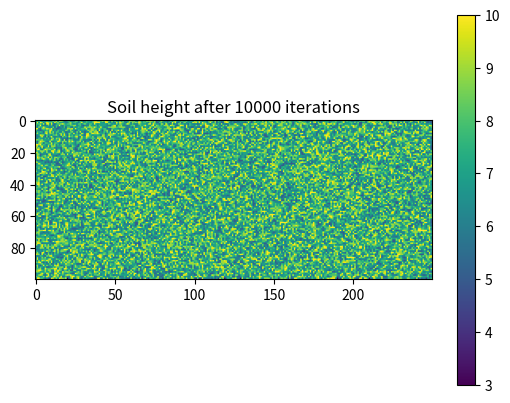

This figure's Python source:
# IPython log file
import math
import matplotlib.pyplot as plt
import numpy as np
def neig_ls(idx, w, l):
    cx = idx%l
    cy = idx//l
    nx = list([cx - 1, cx + 1])
    ny = list([cy - 1, cy + 1])
    #nxn = [ele for ele in nx if ele >= 0 and ele < n]
    nxn = nx
    nyn = [ele for ele in ny if ele >= 0]
    out = []
    for i in nxn:
        if i < 0:
            i = i + l
        elif i >= l:
            i = i - l
        ij = i + cy*l
        out.append(ij)
    for j in nyn:
        if j >= w:
            out.append('treat')
        else:
            ij = cx + j*l
            out.append(ij)
    return out

def project(arr, w, l):
    zz = np.zeros((w, l))
    for idx in range(len(arr[0])):
        x = idx%l
        y = idx//l
        zz[y][x] = arr[0][idx]
    return zz

# neighbor list done
w = 100 #200
l = 250 #500
soil_grid = np.random.choice(list(range(5, 11)), size=(1, w*l))
water_grid = np.random.choice(list(range(1, 6)), size=(1, w*l))

first_p = np.random.randint(w*l)
k = 0
while k < 10000: # 2e+9 iterations
    k = k + 1
    first_p = np.random.randint(w*l)
    nn = neig_ls(first_p, w, l)
    if 'treat' in nn:
        soil_grid[0][first_p] = soil_grid[0][first_p] - 1
        water_grid[0][first_p] = water_grid[0][first_p] - 1
        continue
    else:
        ss = soil_grid + water_grid
        tts = [ss[0][ele] for ele in nn]
        cch = ss[0][first_p]*np.ones((1, len(tts)))[0] -  np.array(tts)
        ccp = cch[cch > 0]
        if len(ccp) == 0:
            soil_grid[0][first_p] = soil_grid[0][first_p]
            water_grid[0][first_p] = water_grid[0][first_p]
        else:
            ii = list(cch).index(max(cch))
            si = nn[ii]
            if soil_grid[0][first_p] - soil_grid[0][si] > 1:
                soil_grid[0][first_p]  = soil_grid[0][first_p] - 1
                soil_grid[0][si]  = soil_grid[0][si] + 1
                wtt = int(water_grid[0][first_p] + water_grid[0][si])
                comp = []
                cid = []
                for i in range(wtt+1):
                    #cnt = soil_grid[0][si] + i - soil_grid[0][first_p] - wtt + i
                    cnt =  soil_grid[0][first_p] + wtt - i - soil_grid[0][si] - i
                    if cnt >= 0:
                        comp.append(cnt)
                        cid.append(i) # i is the water flowing to des
                #w2d = cid[comp.index(min(comp))]
                if len(comp) == 0:
                    w2d = 0
                else:
                    w2d = cid[comp.index(min(comp))]
                water_grid[0][first_p] = water_grid[0][first_p] - w2d
                water_grid[0][si] = water_grid[0][si] + w2d
            else: #when the soil diff <= 1
                bb = (water_grid[0][first_p] + water_grid[0][si])/2
                b1 = math.floor(bb)
                b0 = math.ceil(bb)
                water_grid[0][first_p] = b0
                water_grid[0][si] = b1

# Here only show the final state
sw = soil_grid + water_grid
aa = project(sw, w, l)
ab = project(soil_grid, w, l)
ac = project(water_grid, w, l)

print('Standard deviation of total level', np.std(aa))
plt.figure()
plt.title('Soil height after {} iterations'.format(k))
plt.imshow(ab)
plt.colorbar()
plt.show()
